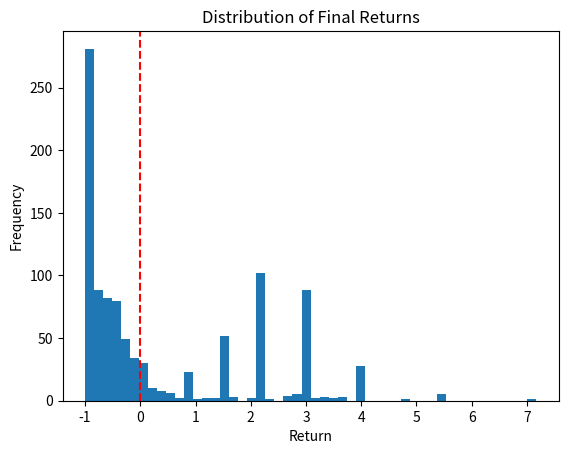

Python code for this plot:
import numpy as np
import pandas as pd
import matplotlib.pyplot as plt

TIME_STEPS = 500
N_RUNS = 1000
INITIAL_LIQUIDITY = 1_000
INITIAL_PRICE = 1.0
TOTAL_MARKET_CAPITAL = 50_000_000

ALPHA_BUYERS = 4.0
AVG_BUY_SIZE = 250
SELL_BASE_PROB = 1.0

np.random.seed(42)

def generate_hype_series():

    hype_series = []
    hype = 1.0  # starting hype

    for t in range(TIME_STEPS):
        # random walk with slight decay
        #change = np.random.normal(0, 0.05)

        # rare viral event
        if np.random.rand() < 0.03: #2% chance of change
            change = np.random.normal(2.0, 0.8)
        # tormal drift
        else:
            change = np.random.normal(-0.005, 0.05)

        hype += change

        # gentaly decay
        hype *= 0.995

        hype_series.append(hype)

    return hype_series 

def run_single_sim():
    liquidity = INITIAL_LIQUIDITY
    holders = []
    price_series = []
    hype_series = generate_hype_series()
    price = INITIAL_PRICE
    remaining_capital = TOTAL_MARKET_CAPITAL

    for t in range(TIME_STEPS):
        hype = hype_series[t]
        #add pos. feedback to hype
        if len(price_series) >= 2:
            price_momentum = (price_series[-1] - price_series[-2]) / price_series[-2]
        else:
            price_momentum = 0
        #hype += 15 to 100
        hype += 80 * max(price_momentum, 0)

        # clamp
        hype = max(hype, 0.1)
        hype = min(hype, 50)

        price_series.append(price)

        n_buyers = np.random.poisson(ALPHA_BUYERS * (hype ** 3))

        expected_volume = n_buyers * AVG_BUY_SIZE

        buy_volume = np.random.lognormal(
            mean=np.log(max(expected_volume, 1)),
            sigma=0.6
        )

        buy_volume = min(buy_volume, remaining_capital)
        remaining_capital -= buy_volume

        holders.append({
            "entry_price": price,
            "entry_time": t
        })
            
        
        sell_volume = 0
        remaining_holders = []

        if t == 0:
            hype_slope = 0
        else:
            hype_slope = hype_series[t] - hype_series[t-1]
        sell_prob = min(0.05 + 0.0005*t + 1.2 * max(0, -hype_slope), 0.5)

        for h in holders:
            if np.random.rand() < sell_prob:
                sell_volume += AVG_BUY_SIZE
            else:
                remaining_holders.append(h)

        holders = remaining_holders

        net_flow = buy_volume - sell_volume
        effective_liquidity = liquidity ** 0.7 # sublinear depth
        impact = net_flow / max(effective_liquidity, 1)

        # clamp impact to realistic bounds
        impact = np.clip(impact, -2, 2)
        price *= np.exp(impact * 0.12)

        #rare whale
        if np.random.rand() < 0.01:
            whale_buy = np.random.uniform(10_000, 100_000)
            buy_volume += whale_buy

        #rug pull
        if np.random.rand() < 0.002:
            price *= np.random.uniform(0.05, 0.3)
            liquidity *= 0.2

        liquidity += buy_volume - sell_volume
        liquidity = max(liquidity, 500)

        price_series.append(price)
        price = min(price, 1_000_000)  # prevent numeric insanity

    return price_series, hype_series

def run_simulation():
    all_peaks = []
    final_returns = []

    for _ in range(N_RUNS):
        prices, hype = run_single_sim()
        peak_price = max(prices)
        all_peaks.append(peak_price)

        final_returns.append(prices[-1] / prices[0] - 1)
    
    return all_peaks, final_returns


all_peaks, final_returns = run_simulation()


print("Monte Carlo results")
print("-------------------")
print(f"Time steps: {TIME_STEPS}")
print(f"Runs: {N_RUNS}")
print(f"Median peak multiple: {np.median(all_peaks):.2f}x")
print(f"Max peak multiple: {np.max(all_peaks):.2f}x")
print(f"95th percentile peak multiple: {np.percentile(all_peaks, 95):.2f}x")
print(f"Mean final return: {np.mean(final_returns)*100:.2f}%")
print(f"Median final return: {np.median(final_returns)*100:.2f}%")
print(f"% profitable runs: {(np.array(final_returns) > 0).mean()*100:.1f}%")
print(f"Creator Profit: {1000*np.max(all_peaks):.2f}")

plt.hist(final_returns, bins=50)
plt.axvline(0, color="red", linestyle="--")
plt.title("Distribution of Final Returns")
plt.xlabel("Return")
plt.ylabel("Frequency")
plt.show()
